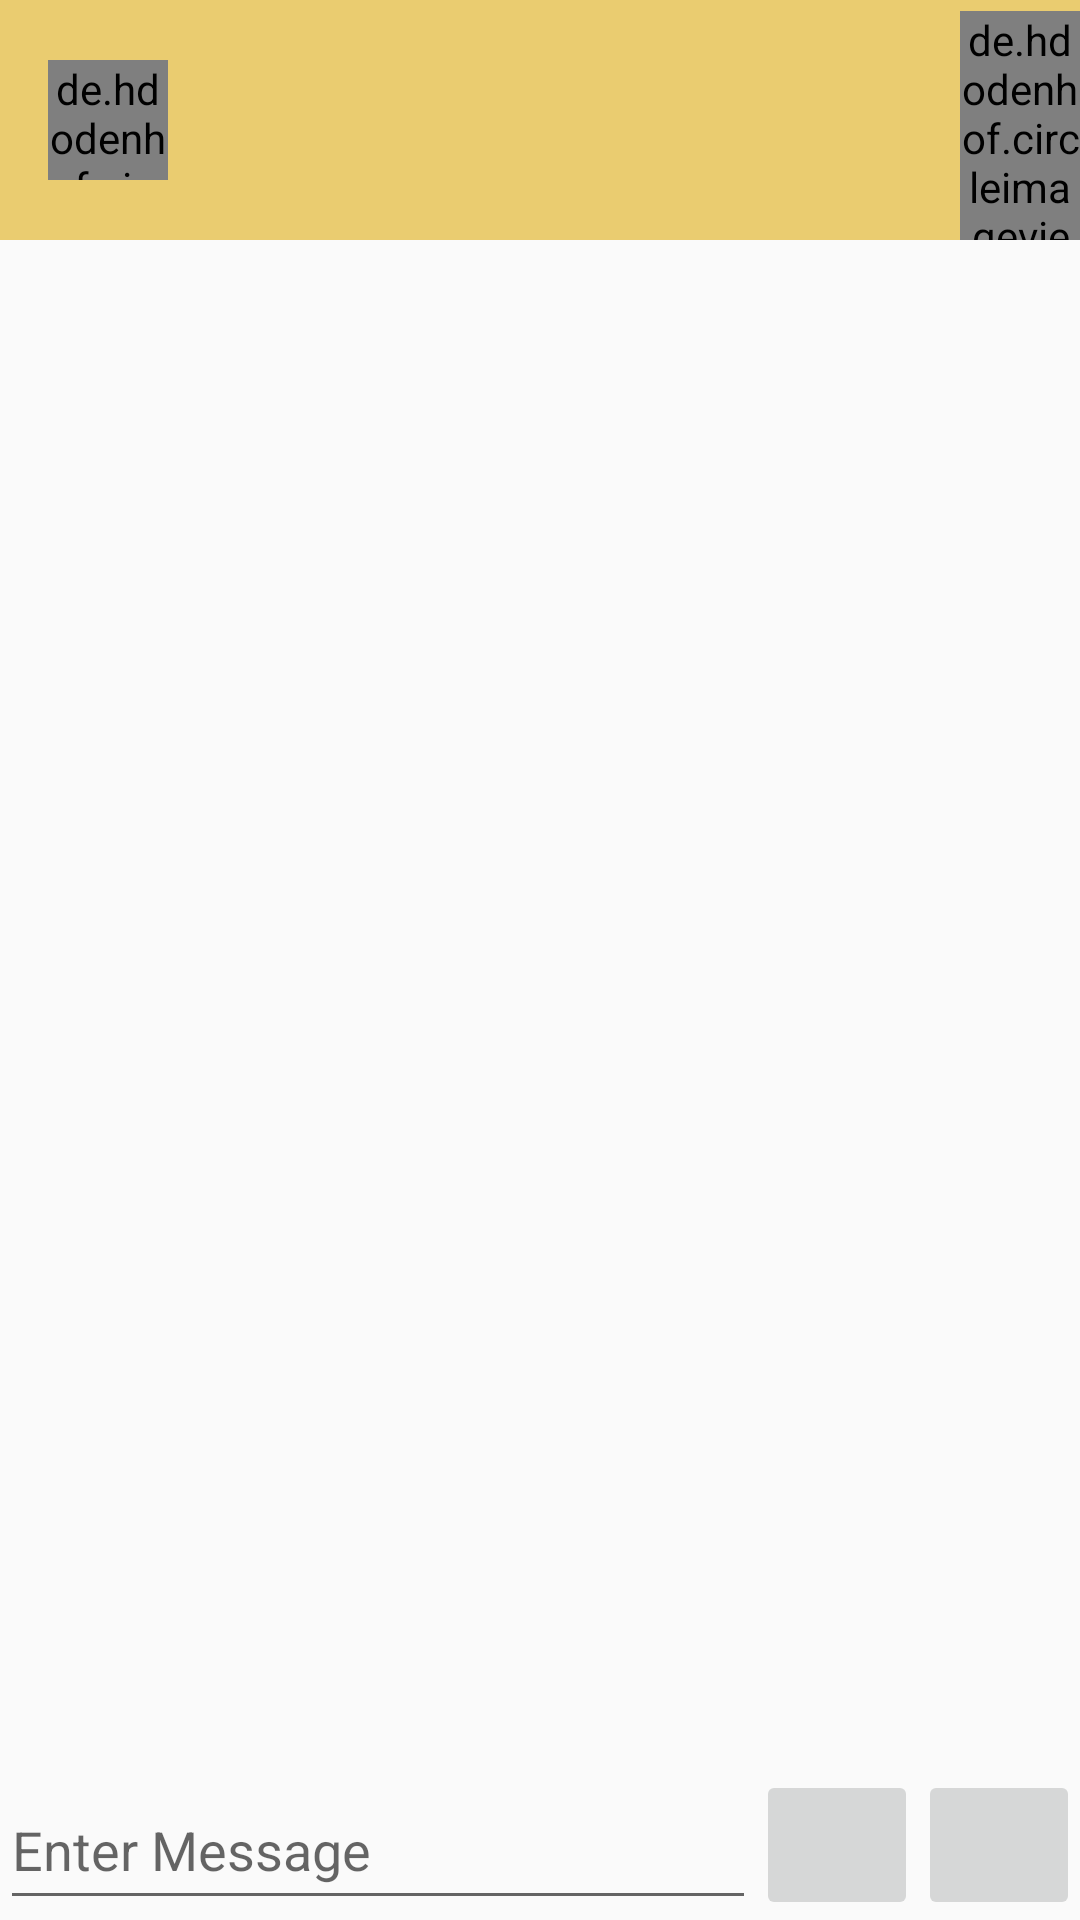

Reconstruct the res/layout file that produces this screen, plus the resources it refers to.
<!-- AndroidManifest.xml: application theme Theme.I190426_I190435 -->
<!-- res/layout/activity_message.xml -->
<?xml version="1.0" encoding="utf-8"?>
<RelativeLayout xmlns:android="http://schemas.android.com/apk/res/android"
    xmlns:app="http://schemas.android.com/apk/res-auto"
    xmlns:tools="http://schemas.android.com/tools"
    android:layout_width="match_parent"
    android:layout_height="match_parent"
    tools:context=".MessageActivity">

    <com.google.android.material.appbar.AppBarLayout
        android:layout_width="match_parent"
        android:layout_height="80dp"
        android:background="#EACC70">
        <androidx.appcompat.widget.Toolbar
            android:id="@+id/toolBar"
            android:layout_width="match_parent"
            android:layout_height="match_parent">
            <de.hdodenhof.circleimageview.CircleImageView
                android:id="@+id/profile"
                android:layout_width="40dp"
                android:layout_height="40dp">

            </de.hdodenhof.circleimageview.CircleImageView>
            <LinearLayout
                android:layout_width="match_parent"
                android:layout_height="match_parent"
                android:weightSum="1"
                android:orientation="vertical">
                <TextView
                    android:layout_weight=".6"
                    android:gravity="center"
                    android:id="@+id/name"
                    android:layout_marginLeft="30dp"
                    android:layout_width="wrap_content"
                    android:layout_height="wrap_content"
                    android:textColor="@color/white"
                    android:textStyle="bold">

                </TextView>

                <TextView
                    android:layout_weight=".4"
                    android:id="@+id/seen"
                    android:layout_marginLeft="30dp"
                    android:layout_width="wrap_content"
                    android:layout_height="wrap_content"
                    android:textColor="@color/white">

                </TextView>

                <de.hdodenhof.circleimageview.CircleImageView
                    android:id="@+id/image"
                    android:layout_width="40dp"
                    android:layout_height="match_parent"
                    android:src="@drawable/addphoto"
                    android:layout_gravity="right">

                </de.hdodenhof.circleimageview.CircleImageView>

            </LinearLayout>


        </androidx.appcompat.widget.Toolbar>

    </com.google.android.material.appbar.AppBarLayout>

    <androidx.recyclerview.widget.RecyclerView
        android:id="@+id/rv"
        android:layout_width="match_parent"
        android:layout_height="match_parent"
        android:layout_marginTop="80dp"
        android:layout_marginBottom="80dp"
        android:orientation="horizontal">

    </androidx.recyclerview.widget.RecyclerView>

    <RelativeLayout
        android:layout_width="match_parent"
        android:layout_height="50dp"
        android:layout_alignParentBottom="true"
        android:orientation="horizontal">

        <LinearLayout
            android:layout_width="match_parent"
            android:layout_height="match_parent"
            android:orientation="horizontal"
            android:weightSum="1">

            <EditText
                android:id="@+id/msg"
                android:layout_width="0dp"
                android:layout_height="match_parent"
                android:hint="Enter Message"
                android:layout_weight=".7">

            </EditText>



            <ImageButton
                android:id="@+id/send"
                android:layout_width="0dp"
                android:layout_height="match_parent"
                android:layout_weight=".15"
                android:src="@drawable/send">

            </ImageButton>

            <ImageButton
                android:id="@+id/voice"
                android:layout_width="0dp"
                android:layout_height="match_parent"
                android:layout_weight=".15"
                android:src="@drawable/play">

            </ImageButton>

        </LinearLayout>



    </RelativeLayout>




</RelativeLayout>
<!-- resources referenced by this layout -->
<resources>
  <style name="Theme.I190426_I190435" parent="Theme.AppCompat.Light.NoActionBar">
          
          <item name="colorPrimary">@color/purple_500</item>
          <item name="colorPrimaryVariant">@color/purple_700</item>
          <item name="colorOnPrimary">@color/white</item>
          
          <item name="colorSecondary">@color/teal_200</item>
          <item name="colorSecondaryVariant">@color/teal_700</item>
          <item name="colorOnSecondary">@color/black</item>
          
          <item name="android:statusBarColor" tools:targetApi="l">?attr/colorPrimaryVariant</item>
          
      </style>
  <!-- not gathered from this repository: default colours our renderer supplied (Android Studio template values) -->
  <color name="purple_500">#FF6200EE</color>
  <color name="purple_700">#FF3700B3</color>
  <color name="teal_200">#FF03DAC5</color>
  <color name="teal_700">#FF018786</color>
  <color name="black">#FF000000</color>
  <color name="white">#FFFFFFFF</color>
</resources>
